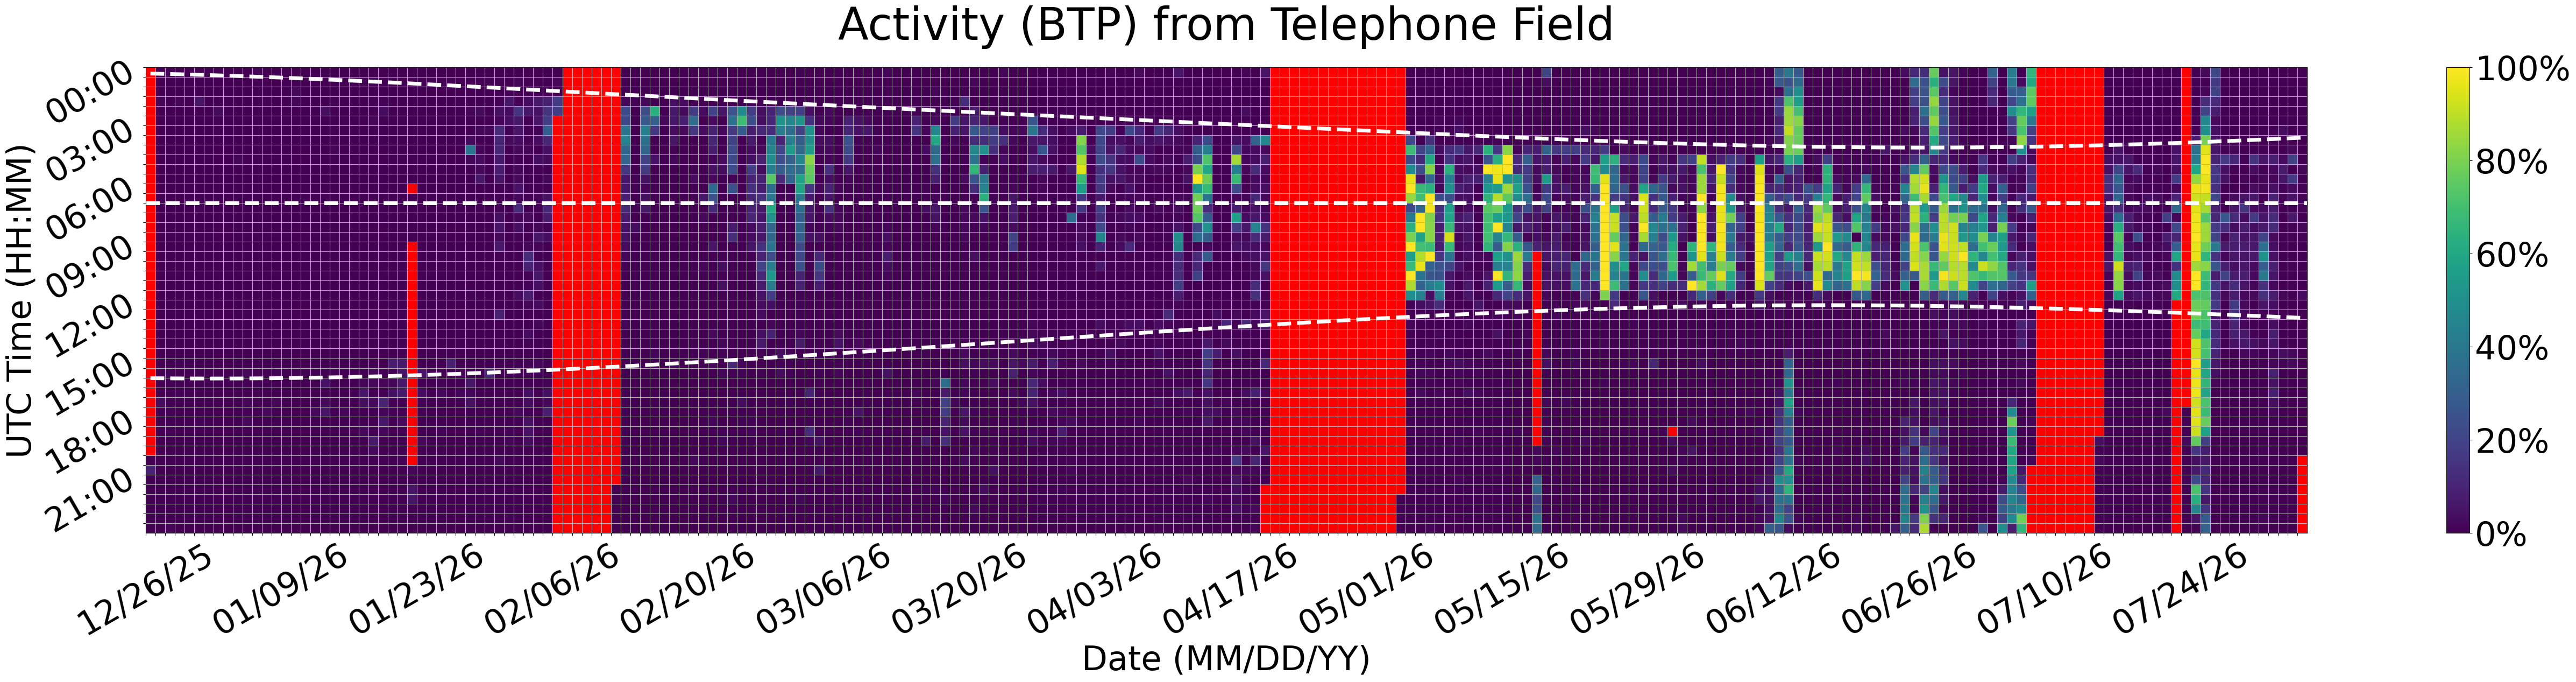

Source data for this figure (header and first rows):
Time (UTC), 12/26/25, 12/27/25, 12/28/25, 12/29/25, 12/30/25, 12/31/25, 01/01/26, 01/02/26, 01/03/26, 01/04/26, 01/05/26, 01/06/26, 01/07/26, 01/08/26, 01/09/26, 01/10/26, 01/11/26, 01/12/26, 01/13/26, 01/14/26, 01/15/26, 01/16/26, 01/17/26
00:00, , 0.0, 0.0, 0.0, 0.0, 0.0, 0.0, 0.0, 0.0, 0.0, 0.0, 1.682, 0.0, 0.0, 0.0, 0.0, 0.0, 0.0, 0.0, 0.0, 0.0, 0.0, 0.0
00:30, , 0.0, 0.0, 0.0, 0.0, 0.0, 0.0, 0.0, 0.0, 0.0, 0.0, 0.0, 0.0, 0.0, 0.0, 0.0, 0.0, 0.0, 0.0, 0.0, 0.0, 0.0, 0.0
01:00, , 0.0, 0.0, 0.0, 0.2566, 0.0, 0.0, 0.0, 0.0, 0.0, 0.0, 0.0, 0.0, 0.0, 0.0, 2.314, 0.0, 0.0, 0.0, 0.0, 0.0, 0.0, 0.0
01:30, , 1.384, 0.0, 1.773, 0.0, 5.279, 0.0, 0.0, 0.0, 0.0, 0.0, 0.0, 0.7837, 0.0, 0.0, 1.776, 0.0, 0.0, 0.0, 1.139, 0.0, 0.0, 0.3591
02:00, , 0.0, 0.0, 0.0, 0.3245, 0.0, 0.0, 2.47, 0.0, 0.0, 0.0, 0.04951, 0.0, 0.0, 0.0, 0.0, 0.0, 0.0, 3.898, 0.8957, 0.03082, 0.0, 0.0
02:30, , 0.0, 0.0, 0.0, 0.0, 0.0, 0.0, 0.7189, 0.0, 0.0, 0.0, 0.0, 0.0, 0.0, 0.0, 0.0, 0.0, 0.0, 0.2442, 0.0, 0.726, 0.0, 0.0
03:00, , 0.0, 0.0, 0.0, 0.0, 0.04766, 0.0, 0.5665, 0.0, 0.0, 0.0, 0.0, 0.0, 0.0, 0.0, 0.0, 0.0, 0.0, 0.0, 0.7416, 0.0, 0.0, 0.0
03:30, , 0.0, 0.0, 0.0, 0.0, 0.0, 0.0, 0.0, 0.0, 0.0, 0.0, 0.0, 0.0, 0.0, 0.0, 0.0, 0.0, 0.0, 0.0, 0.9886, 0.0, 0.0, 0.0
04:00, , 0.0, 0.0, 0.0, 0.0, 0.0, 0.0, 0.0, 0.0, 0.0, 0.0, 0.0, 0.0, 0.0, 0.0, 0.0, 0.0, 0.0, 0.143, 1.32, 0.0, 0.0, 0.0
04:30, , 0.0, 0.0, 0.0, 0.0, 0.0, 0.0, 0.0, 0.0, 1.775, 0.6519, 0.0, 0.0, 0.0, 0.0, 0.0, 0.0, 0.0, 0.0, 0.0, 0.0, 0.0, 0.0
05:00, , 0.0, 0.0, 0.0, 0.0, 0.0, 0.0, 0.0, 0.0, 0.0, 0.0, 0.0, 0.0, 0.0, 0.0, 0.0, 0.0, 0.0, 0.0, 0.0, 0.0, 0.0, 0.0
05:30, , 0.0, 0.0, 0.0, 0.0, 0.0, 0.0, 0.0, 0.0, 0.0, 0.0, 0.0, 0.0, 0.0, 0.0, 0.0, 0.0, 0.0, 0.0, 0.0, 0.0, 0.0, 0.0
06:00, , 0.0, 0.0, 0.0, 0.0, 0.0, 0.0, 0.0, 0.0, 0.0, 0.0, 0.0, 0.0, 0.0, 0.0, 0.0, 0.0, 0.0, 0.0, 0.0, 0.0, 0.0, 0.0
06:30, , 0.0, 0.0, 0.0, 0.5481, 0.0, 0.0, 0.0, 0.0, 0.0, 0.0, 0.0, 0.0, 0.0, 0.0, 0.0, 0.0, 0.0, 0.8701, 0.0, 0.0, 0.0, 0.0
07:00, , 0.0, 0.0, 0.0, 0.0, 1.49, 0.0, 0.0, 0.0, 0.0, 0.0, 0.0, 0.0, 0.0, 0.0, 0.0, 0.0, 0.0, 0.0, 0.0, 0.0, 0.0, 0.0
07:30, , 0.0, 0.0, 0.0, 0.0, 0.0, 0.0, 0.0, 0.0, 0.0, 0.0, 0.0, 0.0, 0.0, 0.0, 0.0, 0.0, 0.0, 0.0, 0.0, 0.0, 0.0, 0.0
08:00, , 0.0, 0.0, 0.0, 0.0, 0.0, 0.0, 0.0, 0.0, 0.0, 0.0, 0.0, 0.0, 0.0, 0.0, 0.0, 0.0, 0.0, 0.0, 0.0, 0.0, 0.0, 0.0
08:30, , 0.0, 0.0, 0.0, 0.0, 0.0, 0.0, 0.0, 0.0, 0.0, 0.0, 0.0, 0.0, 0.0, 0.0, 0.0, 0.0, 0.0, 0.0, 0.0, 0.0, 0.0, 0.0
09:00, , 0.0, 0.0, 0.0, 0.0, 0.0, 0.0, 0.0, 0.0, 0.0, 0.0, 0.0, 0.0, 0.0, 0.0, 0.0, 0.0, 0.0, 0.0, 0.0, 0.0, 0.0, 0.0
09:30, , 0.0, 0.0, 0.0, 0.0, 0.0, 0.0, 0.0, 0.0, 0.0, 0.0, 0.0, 0.0, 0.0, 0.0, 0.0, 0.0, 0.0, 0.0, 0.0, 0.0, 0.0, 0.0
10:00, , 0.0, 0.0, 0.0, 0.0, 0.0, 0.0, 0.0, 0.0, 0.0, 0.0, 0.0, 0.0, 0.0, 0.0, 0.0, 0.0, 0.0, 0.0, 0.0, 0.0, 0.0, 0.0
10:30, , 0.0, 0.0, 0.0, 0.0, 0.0, 0.0, 0.0, 0.0, 0.0, 0.0, 0.0, 0.0, 0.0, 0.0, 0.0, 0.0, 0.0, 0.0, 0.0, 0.0, 0.0, 0.0
11:00, , 0.0, 0.0, 0.0, 0.0, 0.0, 0.0, 0.0, 0.0, 0.0, 0.0, 0.0, 0.0, 0.0, 0.0, 0.0, 0.0, 0.0, 0.0, 0.0, 0.0, 0.0, 0.0
11:30, , 0.0, 0.0, 0.0, 0.0, 0.0, 0.0, 0.0, 0.0, 0.0, 0.0, 0.0, 0.0, 0.0, 0.0, 0.0, 0.0, 0.0, 0.0, 0.0, 0.0, 0.0, 0.0
12:00, , 0.0, 0.0, 0.0, 0.0, 0.0, 0.0, 0.0, 0.0, 0.0, 0.0, 0.0, 0.0, 0.0, 0.0, 0.0, 0.0, 0.0, 0.0, 0.3782, 0.0, 0.0, 0.0
12:30, , 0.0, 0.0, 0.0, 0.0, 0.0, 0.0, 0.0, 0.0, 0.0, 0.0, 0.0, 0.0, 0.0, 0.0, 0.0, 0.0, 0.0, 0.0, 0.0, 0.0, 0.0, 0.0
13:00, , 0.0, 0.0, 0.0, 0.0, 0.0, 0.0, 0.0, 0.0, 0.0, 0.0, 0.0, 0.0, 0.0, 0.0, 0.0, 0.0, 0.0, 0.0, 0.0, 0.0, 0.0, 0.0
13:30, , 0.0, 0.0, 0.0, 0.0, 0.0, 0.0, 0.0, 0.0, 0.0, 0.0, 0.0, 0.0, 0.0, 0.0, 0.0, 0.0, 0.0, 0.0, 0.0, 0.0, 0.0, 0.0
14:00, , 0.0, 0.0, 0.0, 0.0, 0.0, 0.0, 0.0, 0.0, 0.0, 0.0, 0.0, 0.0, 0.0, 0.0, 0.0, 0.0, 0.0, 0.0, 0.0, 0.0, 0.0, 0.0
14:30, , 0.0, 0.0, 0.0, 0.0, 0.0, 0.0, 0.0, 0.0, 0.0, 0.0, 0.0, 0.0, 0.0, 0.0, 0.0, 0.0, 0.0, 0.0, 0.0, 0.0, 0.0, 0.0
15:00, , 0.0, 0.0, 1.016, 0.0, 0.0, 0.0, 0.0, 0.0, 0.0, 0.0, 0.0, 0.0, 0.0, 0.0, 0.0, 0.0, 0.0, 0.0, 0.0, 0.0, 0.0, 0.2058
15:30, , 0.0, 0.448, 0.0, 0.0, 0.0, 0.0, 0.01196, 0.0, 0.0, 1.214, 0.0, 0.0, 1.085, 0.04142, 0.0, 0.0, 0.0, 0.0, 0.9713, 0.03351, 0.0, 0.0
16:00, , 0.0, 0.0, 0.0, 0.0, 0.0, 0.0, 0.0, 0.0, 0.0, 0.0, 0.0, 0.0, 0.0, 0.0, 0.0, 0.0, 0.0, 4.988, 0.0, 0.3726, 0.0, 1.735
16:30, , 0.0367, 0.2182, 0.8725, 0.0, 0.0, 0.0, 0.0, 0.0, 0.0, 0.02468, 0.0, 0.0, 0.0, 0.0, 0.0, 0.0, 0.0, 0.0, 0.0, 0.0, 0.0, 6.077
17:00, , 3.139, 0.0, 0.0, 0.0, 0.0, 0.0, 0.0, 0.0, 0.0, 1.274, 0.0, 0.0, 1.344, 0.0, 0.0, 0.0, 0.0, 2.149, 0.0, 0.0, 0.0, 3.712
17:30, , 0.0, 0.8889, 0.0, 0.0, 0.0, 0.0, 0.0, 0.0, 0.0, 1.156, 0.0, 1.956, 0.0, 0.0, 0.0, 0.0, 2.201, 5.584, 0.0, 1.473, 0.0, 0.0
18:00, , 0.0, 0.0, 0.0, 0.0, 0.9016, 0.0, 0.0, 0.0, 0.0, 1.967, 0.0, 0.0, 0.0, 0.0, 0.0, 0.0, 0.0, 0.0, 0.0, 0.01698, 0.0, 0.0
18:30, , 0.0, 1.123, 0.0, 0.03314, 0.0, 0.0, 0.0, 0.0, 0.0, 0.0, 0.0, 0.0, 0.0, 0.0, 0.0, 0.0, 0.0, 0.0, 0.0, 0.0, 0.0, 2.045
19:00, , 0.0, 0.0, 0.0, 0.0, 0.0, 0.0, 0.0, 0.0, 0.0, 0.0, 0.0, 0.0, 0.0, 0.0, 0.0, 0.0, 0.0, 0.0, 0.0, 0.0, 0.0, 0.04366
19:30, , 0.0, 0.0, 0.0, 0.0, 0.0, 0.0, 0.0, 0.0, 0.0, 0.0, 0.0, 0.0, 0.0, 0.0, 0.0, 0.0, 0.0, 0.0, 0.0, 0.0, 0.0, 0.0
20:00, 0.0, 0.0, 0.0, 0.0, 0.0, 0.0, 0.0, 0.0, 0.0, 0.0, 0.0, 0.0, 0.0, 0.0, 0.0, 0.0, 0.0, 0.02728, 0.0, 0.0, 0.0, 0.0, 0.02656
20:30, 9.587, 0.0, 0.0, 0.0, 0.0, 0.0, 0.0, 0.0, 0.0, 0.0, 0.0, 0.0, 0.0, 0.0, 0.0, 0.0, 0.0, 0.0, 0.0, 0.0, 0.0, 0.0, 0.0
21:00, 0.0, 0.0, 0.0, 0.0, 0.0, 0.0, 0.0, 0.0, 0.0, 0.0, 0.0, 0.0, 0.0, 0.0, 0.0, 0.0, 0.0, 0.0, 0.0, 0.0, 0.0, 0.0, 0.0
21:30, 0.0, 0.0, 0.0, 0.0, 0.0, 0.0, 0.0, 0.0, 0.0, 0.0, 0.0, 0.0, 0.0, 0.0, 0.0, 0.0, 0.0, 0.0, 0.0, 0.0, 0.0, 0.0, 0.0
22:00, 0.0, 0.0, 0.0, 0.0, 0.0, 0.0, 0.0, 0.0, 0.0, 0.0, 0.0, 0.0, 0.0, 0.0, 0.0, 0.0, 0.0, 0.0, 0.0, 0.0, 0.0, 0.0, 0.0
22:30, 0.1912, 0.0, 0.0, 0.0, 0.0, 0.0, 0.0, 0.0, 0.0, 0.0, 0.0, 0.0, 0.0, 0.0, 0.0, 0.0, 0.0, 0.0, 0.0, 0.0, 0.0, 0.0, 0.0
23:00, 0.0, 0.0, 0.0, 0.0, 0.0, 0.0, 0.0, 0.0, 0.0, 0.0, 0.0, 0.0, 0.0, 0.0, 0.0, 0.0, 0.0, 0.0, 0.0, 0.0, 0.0, 0.0, 0.0
23:30, 0.0, 0.0, 1.26, 0.0, 0.0, 0.0, 0.0, 0.0, 0.0, 0.0, 0.0, 0.0, 0.0, 0.0, 0.0, 0.0, 0.0, 0.0, 0.0, 0.0, 0.0, 0.0, 0.0
